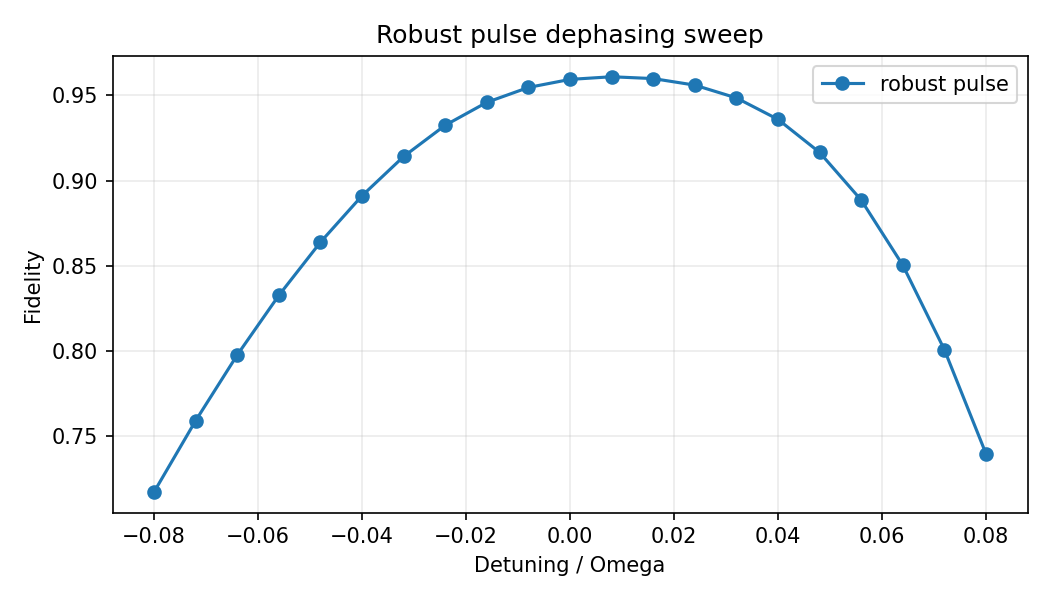

The table this chart was drawn from, first rows:
detuning_frac, detuning, robust_fidelity
-0.08, -1.00530965e-03, 0.7175
-0.072, -9.04778684e-04, 0.7593
-0.064, -8.04247719e-04, 0.7978
-0.056, -7.03716754e-04, 0.8328
-0.048, -6.03185789e-04, 0.8639
-0.04, -5.02654825e-04, 0.8912
-0.032, -4.02123860e-04, 0.9142
-0.024, -3.01592895e-04, 0.9325
-0.016, -2.01061930e-04, 0.9459
-0.008, -1.00530965e-04, 0.9547
0.00000000, 0.00000000e+00, 0.9594
0.008, 1.00530965e-04, 0.9609
0.016, 2.01061930e-04, 0.9599
0.024, 3.01592895e-04, 0.956
0.032, 4.02123860e-04, 0.9485
0.04, 5.02654825e-04, 0.9359
0.048, 6.03185789e-04, 0.9166
0.056, 7.03716754e-04, 0.8886
0.064, 8.04247719e-04, 0.8505
0.072, 9.04778684e-04, 0.8009
0.08, 1.00530965e-03, 0.74
